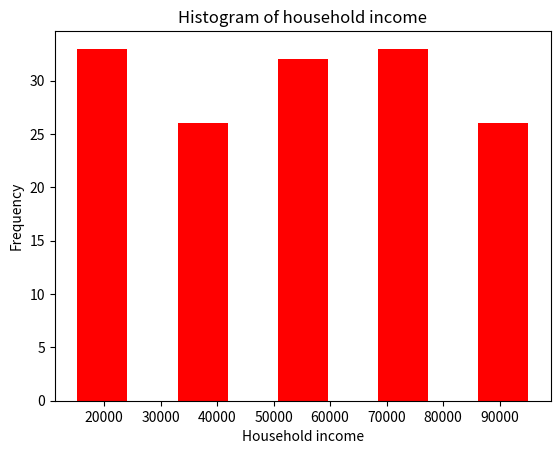
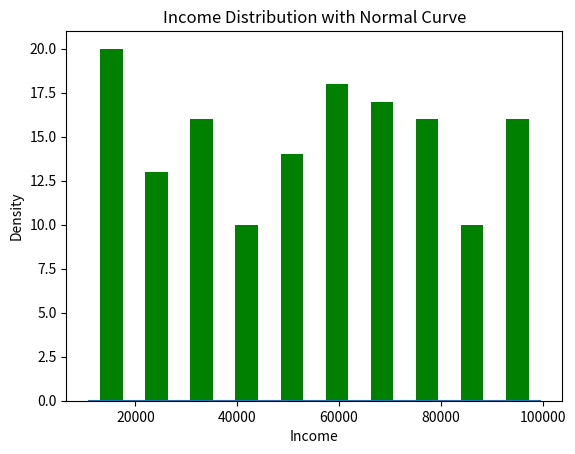
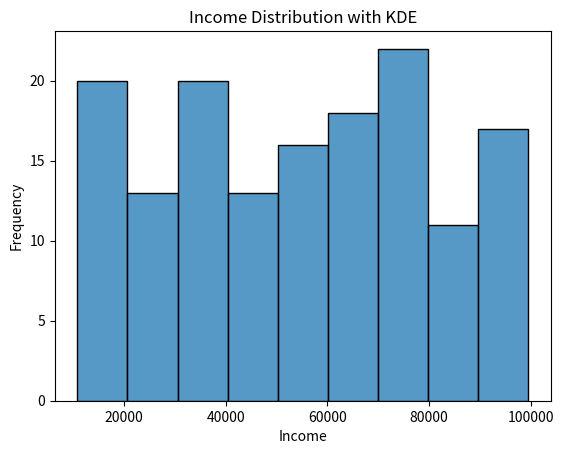
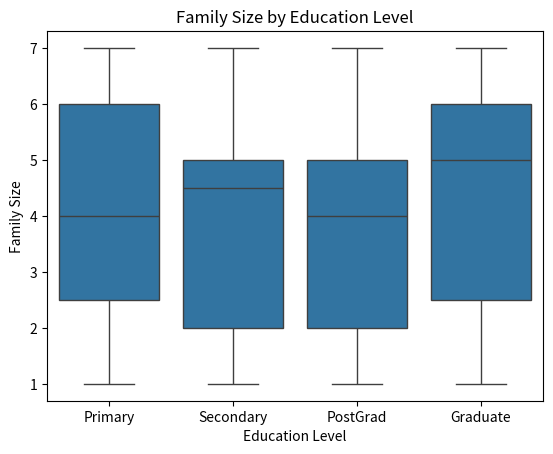
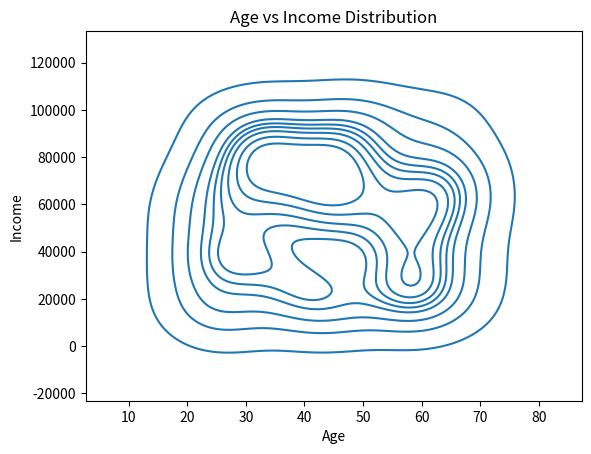

These figures' Python source, in order:
import pandas as pd
import numpy as np
import matplotlib.pyplot as plt
from scipy.stats import norm
import seaborn as sns
n = 150
np.random.seed(42)

data={
    "Household_ID":["HH"+str(i).zfill(4) for i in range(1,n+1)],
    "Age_of_house_head":np.random.randint(21,70, n),
    "Household_income":np.random.randint(10000,100000, n),
    "Education_level":np.random.choice(["Primary","Secondary","Graduate","PostGrad"], n),
    "Family_size":np.random.randint(1, 8, n),
    "Own_house":np.random.choice(["Yes", "No"],n),
    "Urban_rural":np.random.choice(["Urban","Rural"],n)
}

df=pd.DataFrame(data)
print(df)


print(df.dtypes)

# Num column
print("Numerical Columns:")
print(df.select_dtypes(include=['int64', 'float64']).columns)

# Cat column
print("\nCategorical Columns:")
print(df.select_dtypes(include=['object']).columns)


#central tendency
print("Mean:")
print(df[["Age_of_house_head","Household_income"]].mean())

print("\nMedian:")
print(df[["Age_of_house_head","Household_income"]].median())

print("\nMode:")
print(df[["Age_of_house_head","Household_income"]].mode().iloc[0])


#measures of Dispersion
print("\nRange:")
range_value=df["Household_income"].max() - df["Household_income"].min()
print(range_value)

print("\nvar:")
print(df[["Household_income"]].var())

print("\nstd:")
print(df[["Household_income"]].std)



print("\nIQR (Interquartile Range):")

Q1 = df["Household_income"].quantile(0.25)
Q3 = df["Household_income"].quantile(0.75)

IQR = Q3 - Q1

print("Q1:", Q1)
print("Q3:", Q3)
print("IQR:", IQR)


if IQR > 50000:
    print("Income spread is High")
elif IQR > 20000:
    print("Income spread is Moderate")
else:
    print("Income spread is Low")
    

# Distribution
plt.hist(df["Household_income"],bins=5,color='red',rwidth=0.5)

plt.title("Histogram of household income")
plt.xlabel("Household income")
plt.ylabel("Frequency")
plt.show()



plt.hist(df["Household_income"],bins=10,color='green',rwidth=0.5)


mean=df["Household_income"].mean()
std=df["Household_income"].std()

x=np.linspace(df["Household_income"].min(),
                df["Household_income"].max(),100)

y=norm.pdf(x,mean,std)

plt.plot(x, y)

plt.title("Income Distribution with Normal Curve")
plt.xlabel("Income")
plt.ylabel("Density")
plt.show()

print("\nSkewness  Kurtosis")
print("Skewness:",df["Household_income"].skew())
print("Kurtosis:",df["Household_income"].kurt())


sns.histplot(df['Household_income'])
plt.title("Income Distribution with KDE")
plt.xlabel("Income")
plt.ylabel("Frequency")
plt.show()


sns.boxplot(x="Education_level",y="Family_size",data=df)
plt.title("Family Size by Education Level")
plt.xlabel("Education Level")
plt.ylabel("Family Size")
plt.show()

sns.kdeplot(x=df["Age_of_house_head"],y=df["Household_income"])
plt.title("Age vs Income Distribution")
plt.xlabel("Age")
plt.ylabel("Income")
plt.show()
